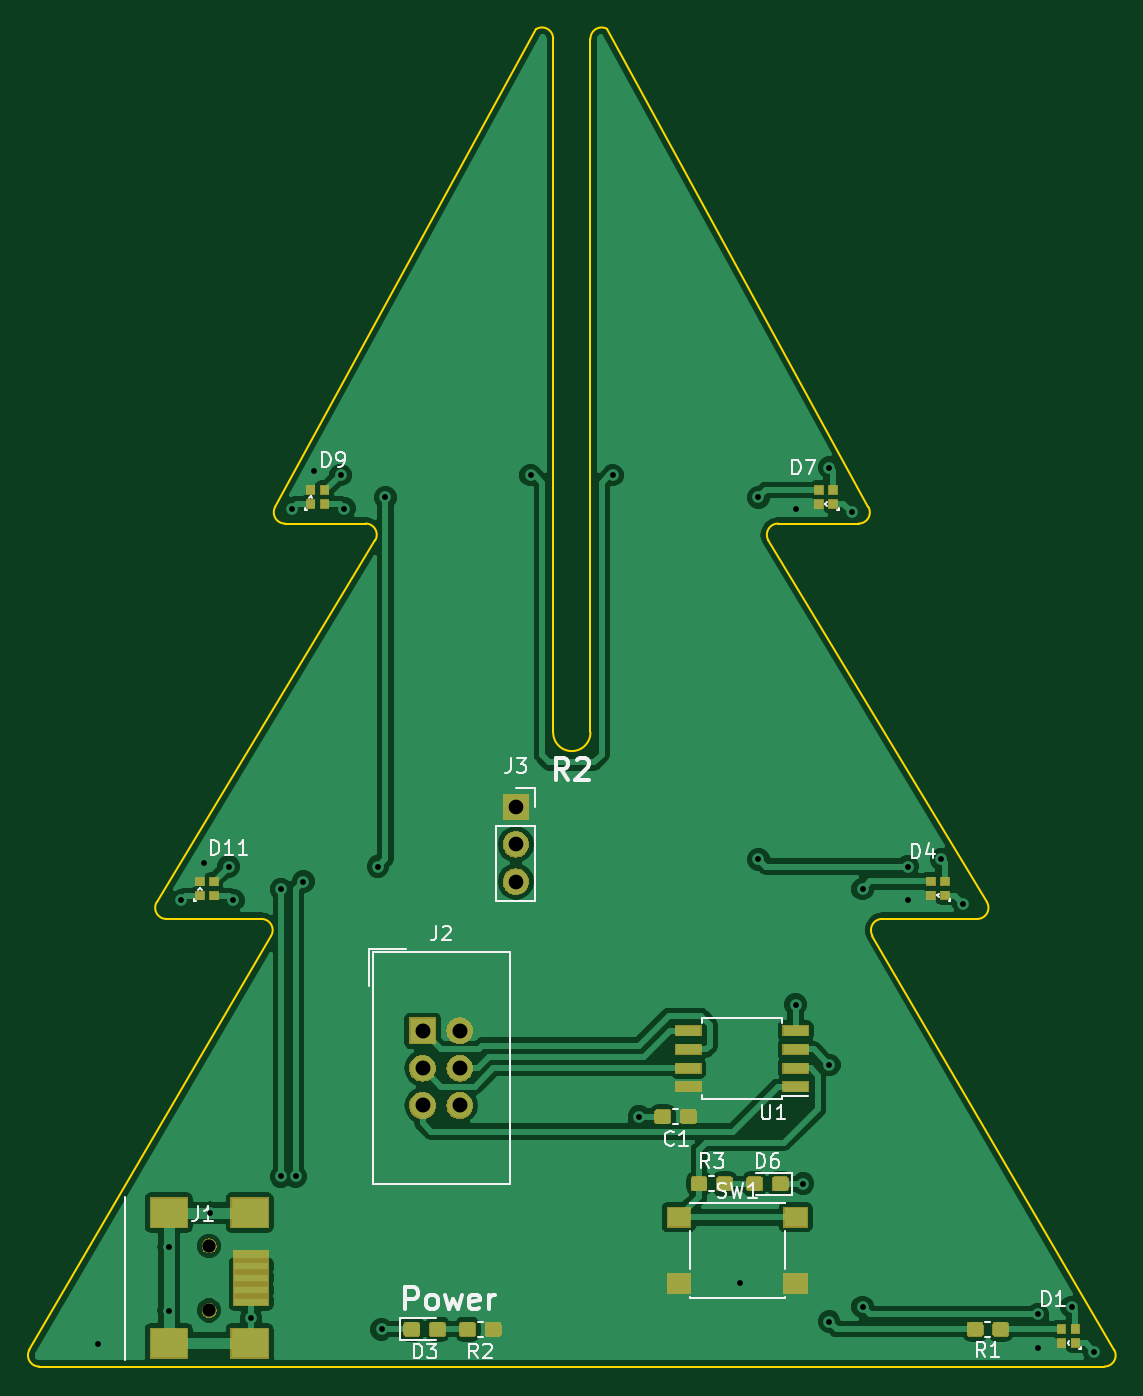
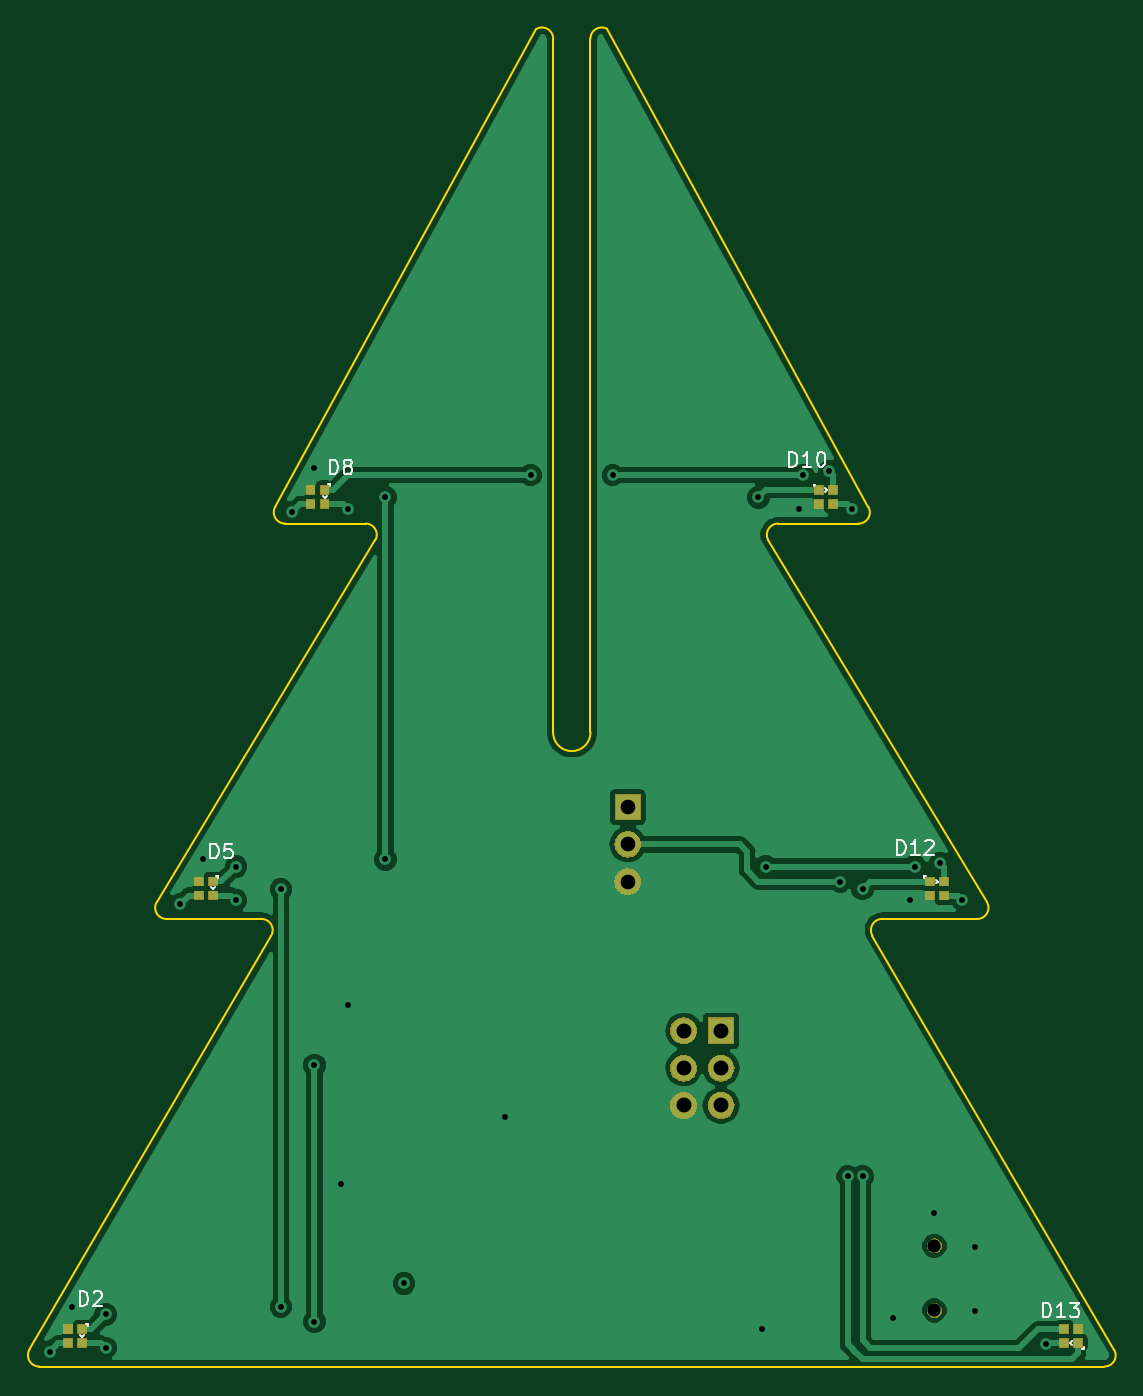
Circuit board: 11 layer files. Board 73.9 x 91.1 mm.
- bottom_copper: Base_Hardware-B.Cu.gbr (42004 bytes)
- bottom_mask: Base_Hardware-B.Mask.gbr (15782 bytes)
- paste: Base_Hardware-B.Paste.gbr (1319 bytes)
- bottom_silk: Base_Hardware-B.SilkS.gbr (7122 bytes)
- outline: Base_Hardware-Edge.Cuts.gbr (2214 bytes)
- top_copper: Base_Hardware-F.Cu.gbr (92862 bytes)
- top_mask: Base_Hardware-F.Mask.gbr (29916 bytes)
- paste: Base_Hardware-F.Paste.gbr (24564 bytes)
- top_silk: Base_Hardware-F.SilkS.gbr (15818 bytes)
- drill: Base_Hardware-NPTH.drl (178 bytes)
- drill: Base_Hardware-PTH.drl (788 bytes)

=== bottom_copper: Base_Hardware-B.Cu.gbr (42004 bytes, source omitted) ===
=== bottom_mask: Base_Hardware-B.Mask.gbr (15782 bytes, source omitted) ===
=== paste: Base_Hardware-B.Paste.gbr ===
G04 #@! TF.GenerationSoftware,KiCad,Pcbnew,(5.0.2)-1*
G04 #@! TF.CreationDate,2020-06-10T19:39:16-05:00*
G04 #@! TF.ProjectId,Base_Hardware,42617365-5f48-4617-9264-776172652e6b,rev?*
G04 #@! TF.SameCoordinates,Original*
G04 #@! TF.FileFunction,Paste,Bot*
G04 #@! TF.FilePolarity,Positive*
%FSLAX46Y46*%
G04 Gerber Fmt 4.6, Leading zero omitted, Abs format (unit mm)*
G04 Created by KiCad (PCBNEW (5.0.2)-1) date 6/10/2020 7:39:16 PM*
%MOMM*%
%LPD*%
G01*
G04 APERTURE LIST*
%ADD10R,0.550000X0.550000*%
G04 APERTURE END LIST*
D10*
G04 #@! TO.C,D2*
X175580000Y-124460000D03*
X175580000Y-125410000D03*
X176530000Y-124460000D03*
X176530000Y-125410000D03*
G04 #@! TD*
G04 #@! TO.C,D5*
X166690000Y-93969800D03*
X166690000Y-94919800D03*
X167640000Y-93969800D03*
X167640000Y-94919800D03*
G04 #@! TD*
G04 #@! TO.C,D8*
X160020000Y-68260000D03*
X160020000Y-67310000D03*
X159070000Y-68260000D03*
X159070000Y-67310000D03*
G04 #@! TD*
G04 #@! TO.C,D10*
X125399800Y-67320200D03*
X124449800Y-67320200D03*
X125399800Y-68270200D03*
X124449800Y-68270200D03*
G04 #@! TD*
G04 #@! TO.C,D12*
X116906000Y-94930000D03*
X117856000Y-94930000D03*
X116906000Y-93980000D03*
X117856000Y-93980000D03*
G04 #@! TD*
G04 #@! TO.C,D13*
X107762000Y-125410000D03*
X108712000Y-125410000D03*
X107762000Y-124460000D03*
X108712000Y-124460000D03*
G04 #@! TD*
M02*

=== bottom_silk: Base_Hardware-B.SilkS.gbr (7122 bytes, source omitted) ===
=== outline: Base_Hardware-Edge.Cuts.gbr ===
G04 #@! TF.GenerationSoftware,KiCad,Pcbnew,(5.0.2)-1*
G04 #@! TF.CreationDate,2020-06-10T19:39:16-05:00*
G04 #@! TF.ProjectId,Base_Hardware,42617365-5f48-4617-9264-776172652e6b,rev?*
G04 #@! TF.SameCoordinates,Original*
G04 #@! TF.FileFunction,Profile,NP*
%FSLAX46Y46*%
G04 Gerber Fmt 4.6, Leading zero omitted, Abs format (unit mm)*
G04 Created by KiCad (PCBNEW (5.0.2)-1) date 6/10/2020 7:39:16 PM*
%MOMM*%
%LPD*%
G01*
G04 APERTURE LIST*
%ADD10C,0.150000*%
G04 APERTURE END LIST*
D10*
X144653000Y-35915600D02*
G75*
G03X143510000Y-36575511I-381000J-659911D01*
G01*
X139827000Y-35916089D02*
G75*
G02X140970000Y-36576000I381000J-659911D01*
G01*
X143510000Y-83820000D02*
X143510000Y-36575511D01*
X140208000Y-127000000D02*
X178511200Y-127000000D01*
X140208000Y-127000000D02*
X105968800Y-127000000D01*
X140970000Y-83820000D02*
X140970000Y-36576000D01*
X143510000Y-83820000D02*
G75*
G02X140970000Y-83820000I-1270000J0D01*
G01*
X128854200Y-70739000D02*
X113969800Y-95377000D01*
X121767600Y-97663000D02*
X105308400Y-125857000D01*
X114630200Y-96520000D02*
X121107200Y-96520000D01*
X105308889Y-125857000D02*
G75*
G03X105968800Y-127000000I659911J-381000D01*
G01*
X121767478Y-97663211D02*
G75*
G03X121107567Y-96520211I-659911J381000D01*
G01*
X122047122Y-68453000D02*
G75*
G03X122707033Y-69596000I659911J-381000D01*
G01*
X128854078Y-70738633D02*
G75*
G03X128194167Y-69595633I-659911J381000D01*
G01*
X113970289Y-95377000D02*
G75*
G03X114630200Y-96520000I659911J-381000D01*
G01*
X139827000Y-35915600D02*
X122047000Y-68453000D01*
X122707400Y-69596000D02*
X128193800Y-69596000D01*
X144653000Y-35915600D02*
X162433000Y-68453000D01*
X162432878Y-68453000D02*
G75*
G02X161772967Y-69596000I-659911J-381000D01*
G01*
X155625922Y-70738633D02*
G75*
G02X156285833Y-69595633I659911J381000D01*
G01*
X170509711Y-95377000D02*
G75*
G02X169849800Y-96520000I-659911J-381000D01*
G01*
X162712522Y-97663211D02*
G75*
G02X163372433Y-96520211I659911J381000D01*
G01*
X179171111Y-125857000D02*
G75*
G02X178511200Y-127000000I-659911J-381000D01*
G01*
X162712400Y-97663000D02*
X179171600Y-125857000D01*
X169849800Y-96520000D02*
X163372800Y-96520000D01*
X155625800Y-70739000D02*
X170510200Y-95377000D01*
X161772600Y-69596000D02*
X156286200Y-69596000D01*
M02*

=== top_copper: Base_Hardware-F.Cu.gbr (92862 bytes, source omitted) ===
=== top_mask: Base_Hardware-F.Mask.gbr (29916 bytes, source omitted) ===
=== paste: Base_Hardware-F.Paste.gbr (24564 bytes, source omitted) ===
=== top_silk: Base_Hardware-F.SilkS.gbr (15818 bytes, source omitted) ===
=== drill: Base_Hardware-NPTH.drl ===
M48
;DRILL file {KiCad (5.0.2)-1} date 6/10/2020 7:39:18 PM
;FORMAT={-:-/ absolute / inch / decimal}
FMAT,2
INCH,TZ
T1C0.0354
%
G90
G05
T1
X4.6278Y-4.6764
X4.6278Y-4.8496
T0
M30

=== drill: Base_Hardware-PTH.drl ===
M48
;DRILL file {KiCad (5.0.2)-1} date 6/10/2020 7:39:18 PM
;FORMAT={-:-/ absolute / inch / decimal}
FMAT,2
INCH,TZ
T1C0.0157
T2C0.0394
T3C0.0400
%
G90
G05
T1
X4.33Y-4.94
X4.5195Y-4.68
X4.5195Y-4.85
X4.5528Y-3.7502
X4.6128Y-3.6502
X4.63Y-4.5878
X4.68Y-3.66
X4.6928Y-3.7502
X4.74Y-4.87
X4.82Y-3.72
X4.82Y-4.49
X4.85Y-2.7
X4.86Y-4.49
X4.88Y-3.7
X4.91Y-2.6
X4.98Y-2.61
X4.99Y-2.7
X5.08Y-3.66
X5.09Y-4.9
X5.1Y-2.67
X5.49Y-2.61
X5.71Y-2.61
X5.78Y-4.33
X6.05Y-4.7772
X6.1Y-2.67
X6.1Y-3.64
X6.2Y-2.7
X6.2Y-4.03
X6.22Y-4.51
X6.29Y-2.59
X6.29Y-4.1915
X6.29Y-4.88
X6.35Y-2.71
X6.38Y-3.72
X6.38Y-4.84
X6.5Y-3.66
X6.5Y-3.75
X6.59Y-3.64
X6.65Y-3.76
X6.85Y-4.86
X6.85Y-4.95
X6.94Y-4.84
X7.Y-4.96
T2
X5.45Y-3.5
X5.45Y-3.6
X5.45Y-3.7
T3
X5.2Y-4.1
X5.2Y-4.2
X5.2Y-4.3
X5.3Y-4.1
X5.3Y-4.2
X5.3Y-4.3
T0
M30

